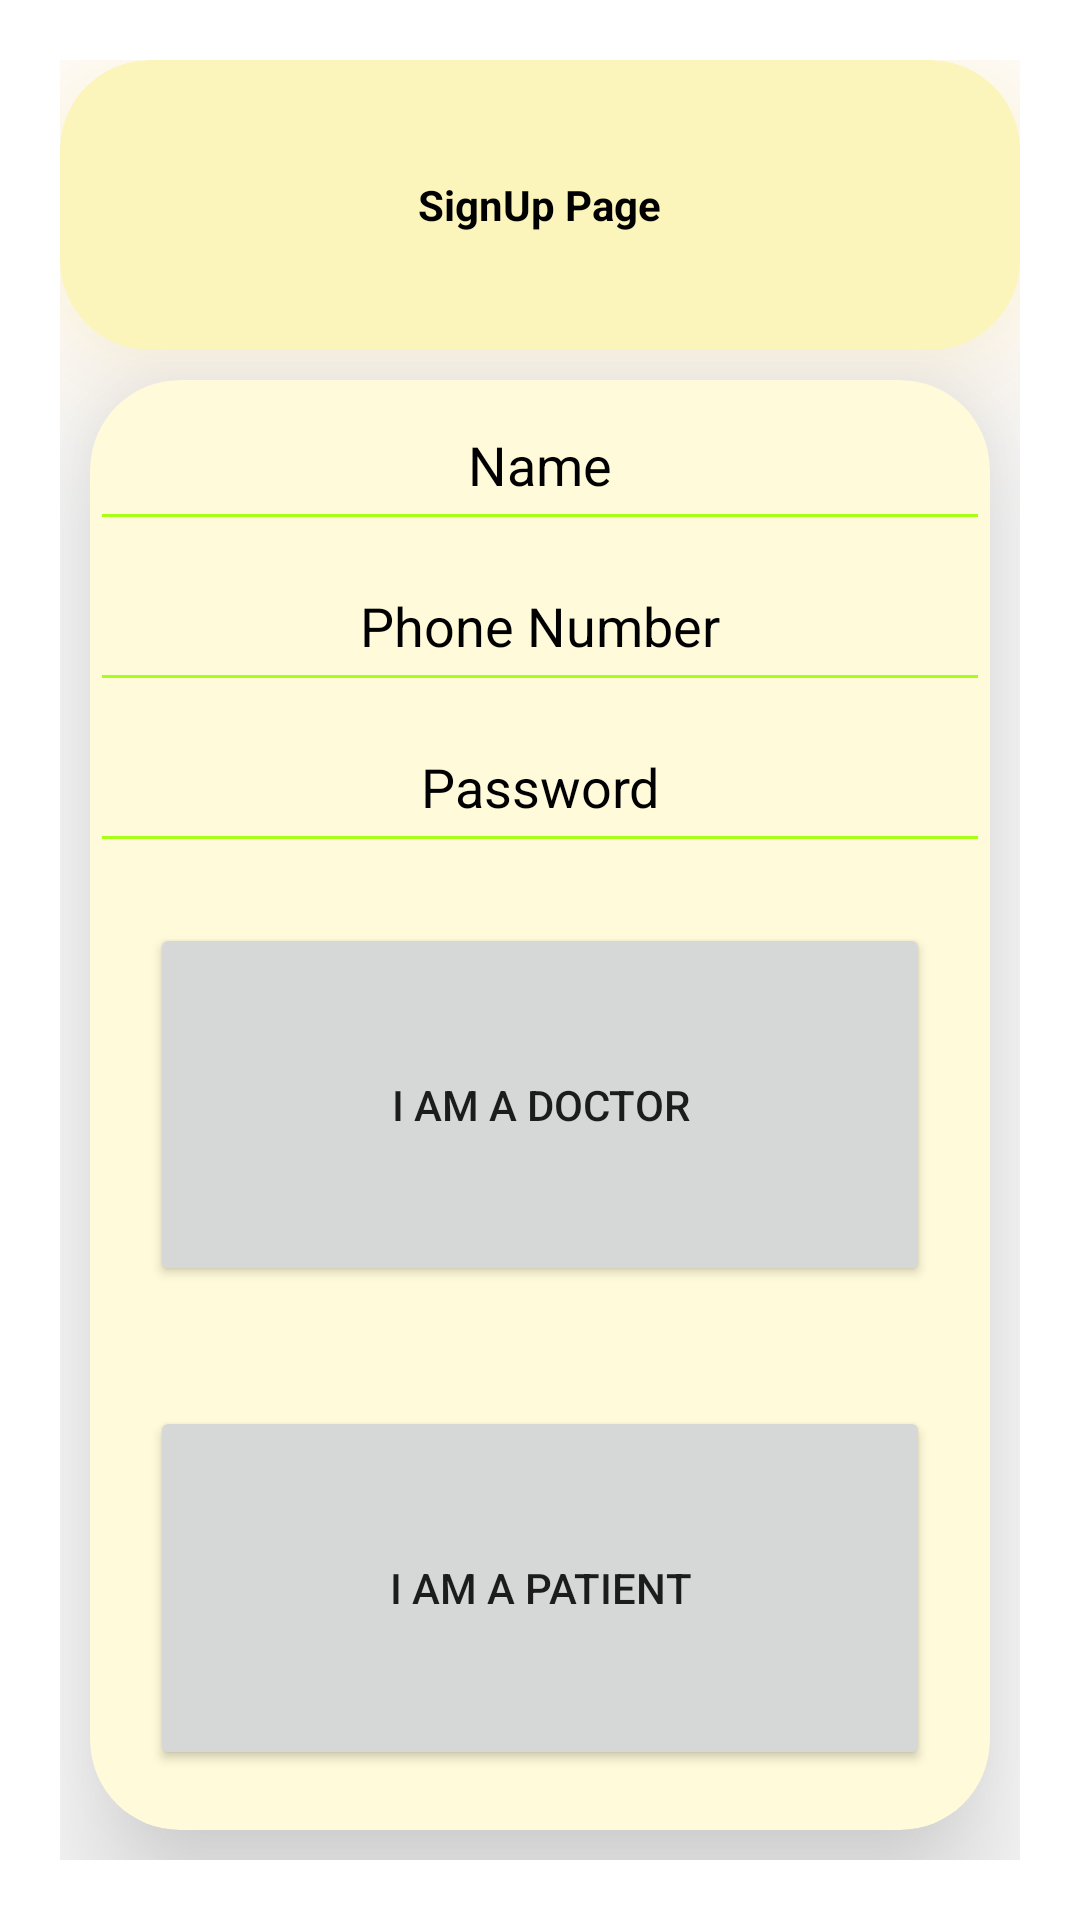

Layout XML and referenced resources for this Android screen:
<!-- AndroidManifest.xml: application theme Theme.GetWell -->
<!-- res/layout/activity_signup.xml -->
<?xml version="1.0" encoding="utf-8"?>
<LinearLayout xmlns:android="http://schemas.android.com/apk/res/android"
    xmlns:app="http://schemas.android.com/apk/res-auto"
    xmlns:tools="http://schemas.android.com/tools"
    android:layout_width="match_parent"
    android:layout_height="match_parent"
    android:orientation="vertical"
    android:padding="20dp"
    tools:context=".Signup">
    <androidx.cardview.widget.CardView
        android:layout_width="match_parent"
        android:layout_height="0dp"
        android:layout_weight="1"
        app:cardCornerRadius="30dp"
        app:cardElevation="30dp"
        android:elevation="30dp"
        android:outlineSpotShadowColor="#DD920F"
        android:outlineAmbientShadowColor="#E4F127"
        app:cardBackgroundColor="#FBF4BB"
        >
        <TextView
            android:layout_width="wrap_content"
            android:layout_height="wrap_content"
            android:text="SignUp Page"
            android:textColor="#000000"
            android:textStyle="bold"
            android:layout_gravity="center"/>

    </androidx.cardview.widget.CardView>

    <androidx.cardview.widget.CardView
        android:layout_width="match_parent"
        android:layout_height="0dp"
        android:layout_weight="5"
        android:layout_margin="10dp"
        android:padding="10dp"
        app:cardElevation="30dp"
        android:elevation="30dp"
        app:cardCornerRadius="30dp"
        app:cardBackgroundColor="#FFFAD9">
        <LinearLayout
            android:layout_width="match_parent"
            android:layout_height="match_parent"
            android:orientation="vertical">
        <LinearLayout
            android:layout_width="match_parent"
            android:layout_height="0dp"
            android:layout_weight="1"
            android:orientation="vertical"
            android:layout_gravity="center">
            <EditText
                android:layout_width="match_parent"
                android:layout_height="0dp"
                android:textColor="#000000"
                android:layout_weight="1"
                android:textColorHint="#000000"
                android:backgroundTint="#A7FF15"
                android:gravity="center"
                android:hint="Name"
                android:id="@+id/name_signup"
                />

            <EditText
                android:layout_width="match_parent"
                android:layout_height="0dp"
                android:textColor="#000000"
                android:layout_weight="1"
                android:textColorHint="#000000"
                android:backgroundTint="#A7FF15"
                android:gravity="center"
                android:hint="Phone Number"
                android:id="@+id/phone_signup"
                />
            <EditText
                android:layout_width="match_parent"
                android:layout_height="0dp"
                android:textColor="#000000"
                android:layout_weight="1"
                android:textColorHint="#000000"
                android:backgroundTint="#A7FF15"
                android:gravity="center"
                android:hint="Password"
                android:id="@+id/pass_signup"
                />
        </LinearLayout>
        <LinearLayout
            android:layout_width="match_parent"
            android:layout_height="0dp"
            android:layout_weight="2"
            android:orientation="vertical"
            android:layout_gravity="center">

            <Button
                android:layout_width="match_parent"
                android:layout_height="0dp"
                android:layout_weight="1"
                android:text="I am a Doctor"
                android:layout_margin="20dp"
                android:id="@+id/btn_d_signup"
                />
            <Button
                android:layout_width="match_parent"
                android:layout_height="0dp"
                android:layout_weight="1"
                android:text="I am a Patient"
                android:layout_margin="20dp"
                android:id="@+id/btn_p_signup"
                />
        </LinearLayout>


        </LinearLayout>
    </androidx.cardview.widget.CardView>

</LinearLayout>
<!-- resources referenced by this layout -->
<resources>
  <style name="Theme.GetWell" parent="Theme.MaterialComponents.DayNight.DarkActionBar">
          
          <item name="colorPrimary">@color/purple_500</item>
          <item name="colorPrimaryVariant">@color/purple_700</item>
          <item name="colorOnPrimary">@color/white</item>
          
          <item name="colorSecondary">@color/teal_200</item>
          <item name="colorSecondaryVariant">@color/teal_700</item>
          <item name="colorOnSecondary">@color/black</item>
          
          <item name="android:statusBarColor" tools:targetApi="l">?attr/colorPrimaryVariant</item>
          
      </style>
  <!-- not gathered from this repository: default colours our renderer supplied (Android Studio template values) -->
  <color name="purple_500">#FF6200EE</color>
  <color name="purple_700">#FF3700B3</color>
  <color name="teal_200">#FF03DAC5</color>
  <color name="teal_700">#FF018786</color>
  <color name="black">#FF000000</color>
  <color name="white">#FFFFFFFF</color>
</resources>
